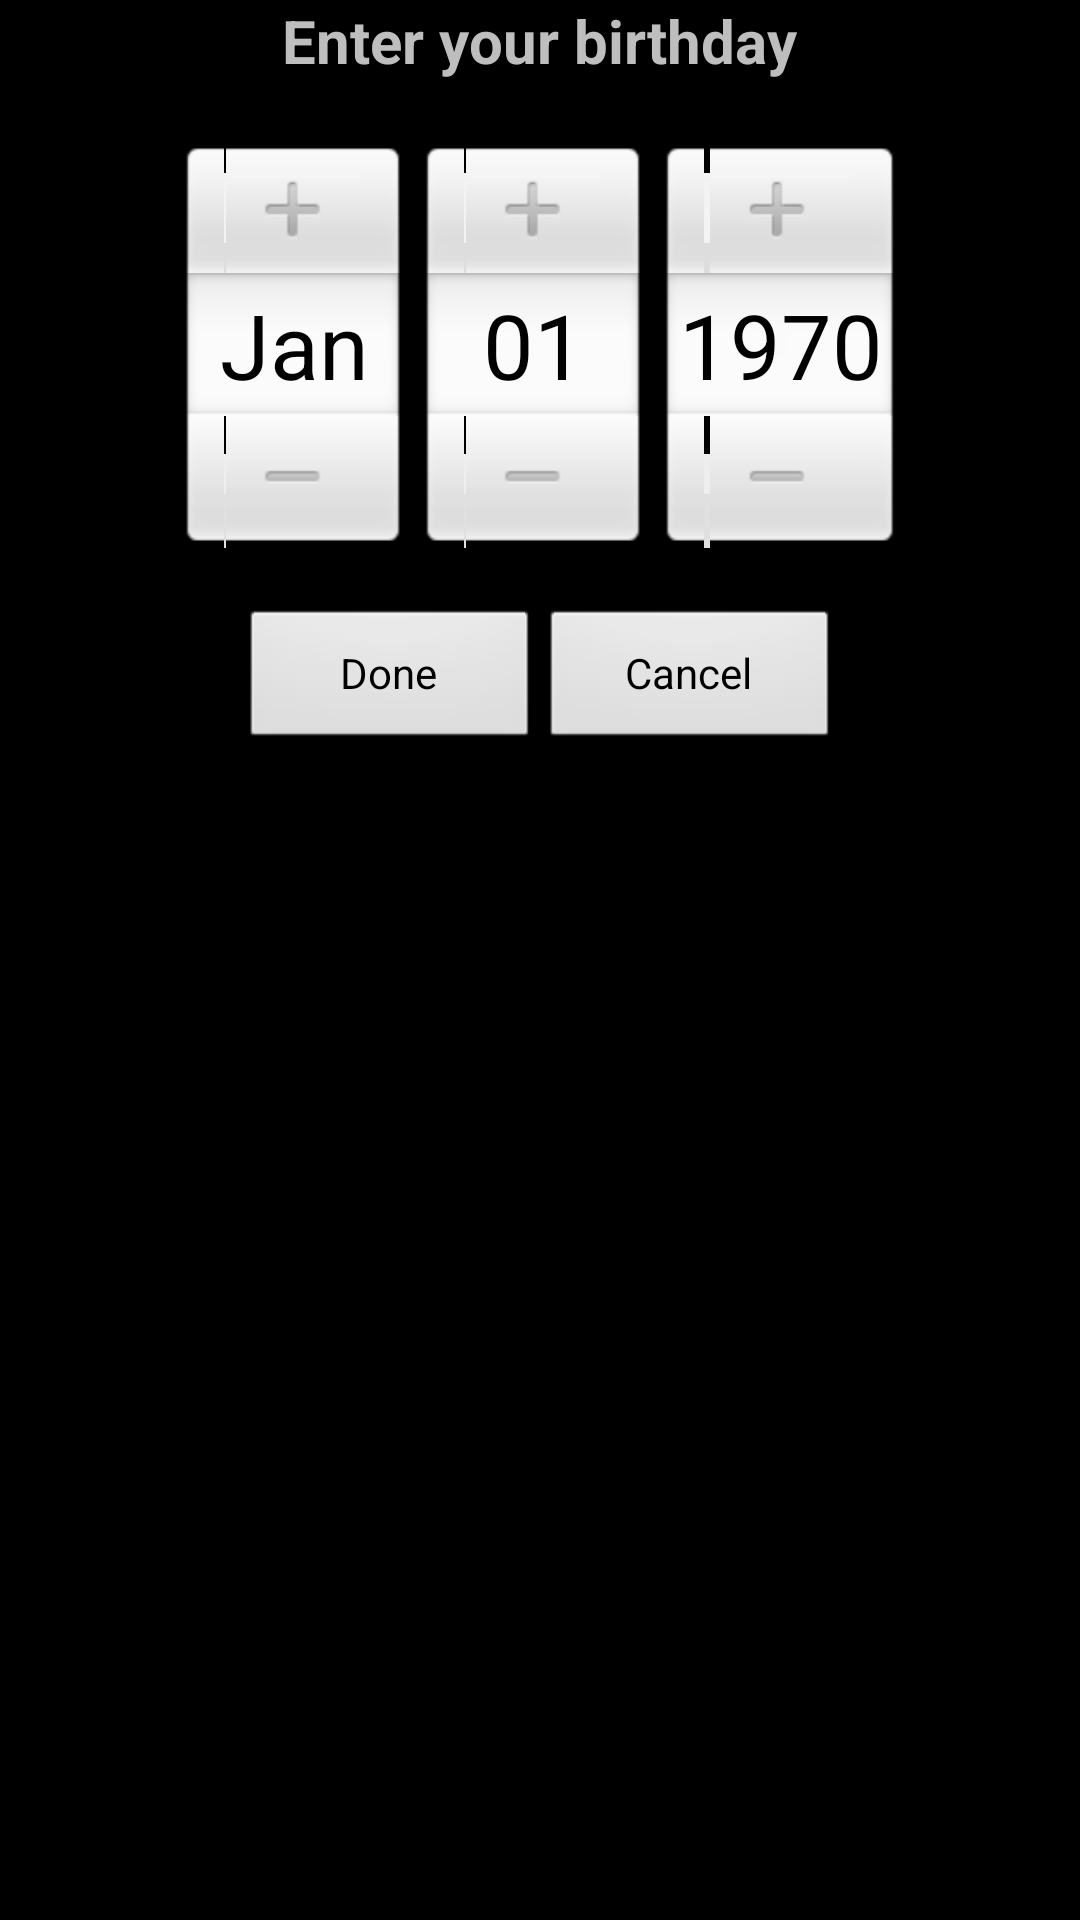

Write the Android layout XML for this screen, with the resource values it uses.
<!-- AndroidManifest.xml: application theme android:Theme.NoTitleBar -->
<!-- res/layout/dialog_birthday.xml -->
<?xml version="1.0" encoding="utf-8"?>
<LinearLayout xmlns:android="http://schemas.android.com/apk/res/android"
    android:layout_width="wrap_content"
    android:layout_height="match_parent"
    android:orientation="vertical" android:paddingLeft="10dp" android:paddingRight="10dp">

    <RelativeLayout
        android:id="@+id/RelativeLayout01"
        android:layout_width="match_parent"
        android:layout_height="wrap_content" android:layout_marginBottom="20dp">

        <TextView
            android:id="@+id/textView1"
            android:layout_width="wrap_content"
            android:layout_height="wrap_content"
            android:text="Enter your birthday" android:layout_centerInParent="true" android:textSize="20dp" android:textStyle="bold"/>

    </RelativeLayout>

    <RelativeLayout
        android:id="@+id/relativeLayout1"
        android:layout_width="match_parent"
        android:layout_height="wrap_content" >

        <LinearLayout
            android:id="@+id/linearLayout4"
            android:layout_width="wrap_content"
            android:layout_height="wrap_content" android:layout_centerHorizontal="true">
        </LinearLayout>

        <DatePicker
            android:id="@+id/birthdayDatePicker"
            android:layout_width="wrap_content"
            android:layout_height="wrap_content"
            android:layout_alignParentTop="true"
            android:layout_centerHorizontal="true" />

    </RelativeLayout>

    <RelativeLayout
        android:id="@+id/relativeLayout2"
        android:layout_width="match_parent"
        android:layout_height="wrap_content"
        android:layout_marginTop="20dp" >

        <LinearLayout
            android:id="@+id/linearLayout1"
            android:layout_width="wrap_content"
            android:layout_height="wrap_content" android:layout_centerInParent="true">

            <Button
                android:id="@+id/doneButton"
                android:layout_width="100dp"
                android:layout_height="wrap_content"
                android:text="Done" />

            <Button
                android:id="@+id/cancelButton"
                android:layout_width="100dp"
                android:layout_height="wrap_content"
                android:text="Cancel" />

        </LinearLayout>

    </RelativeLayout>

</LinearLayout>
<!-- resources referenced by this layout -->
<resources>

</resources>
